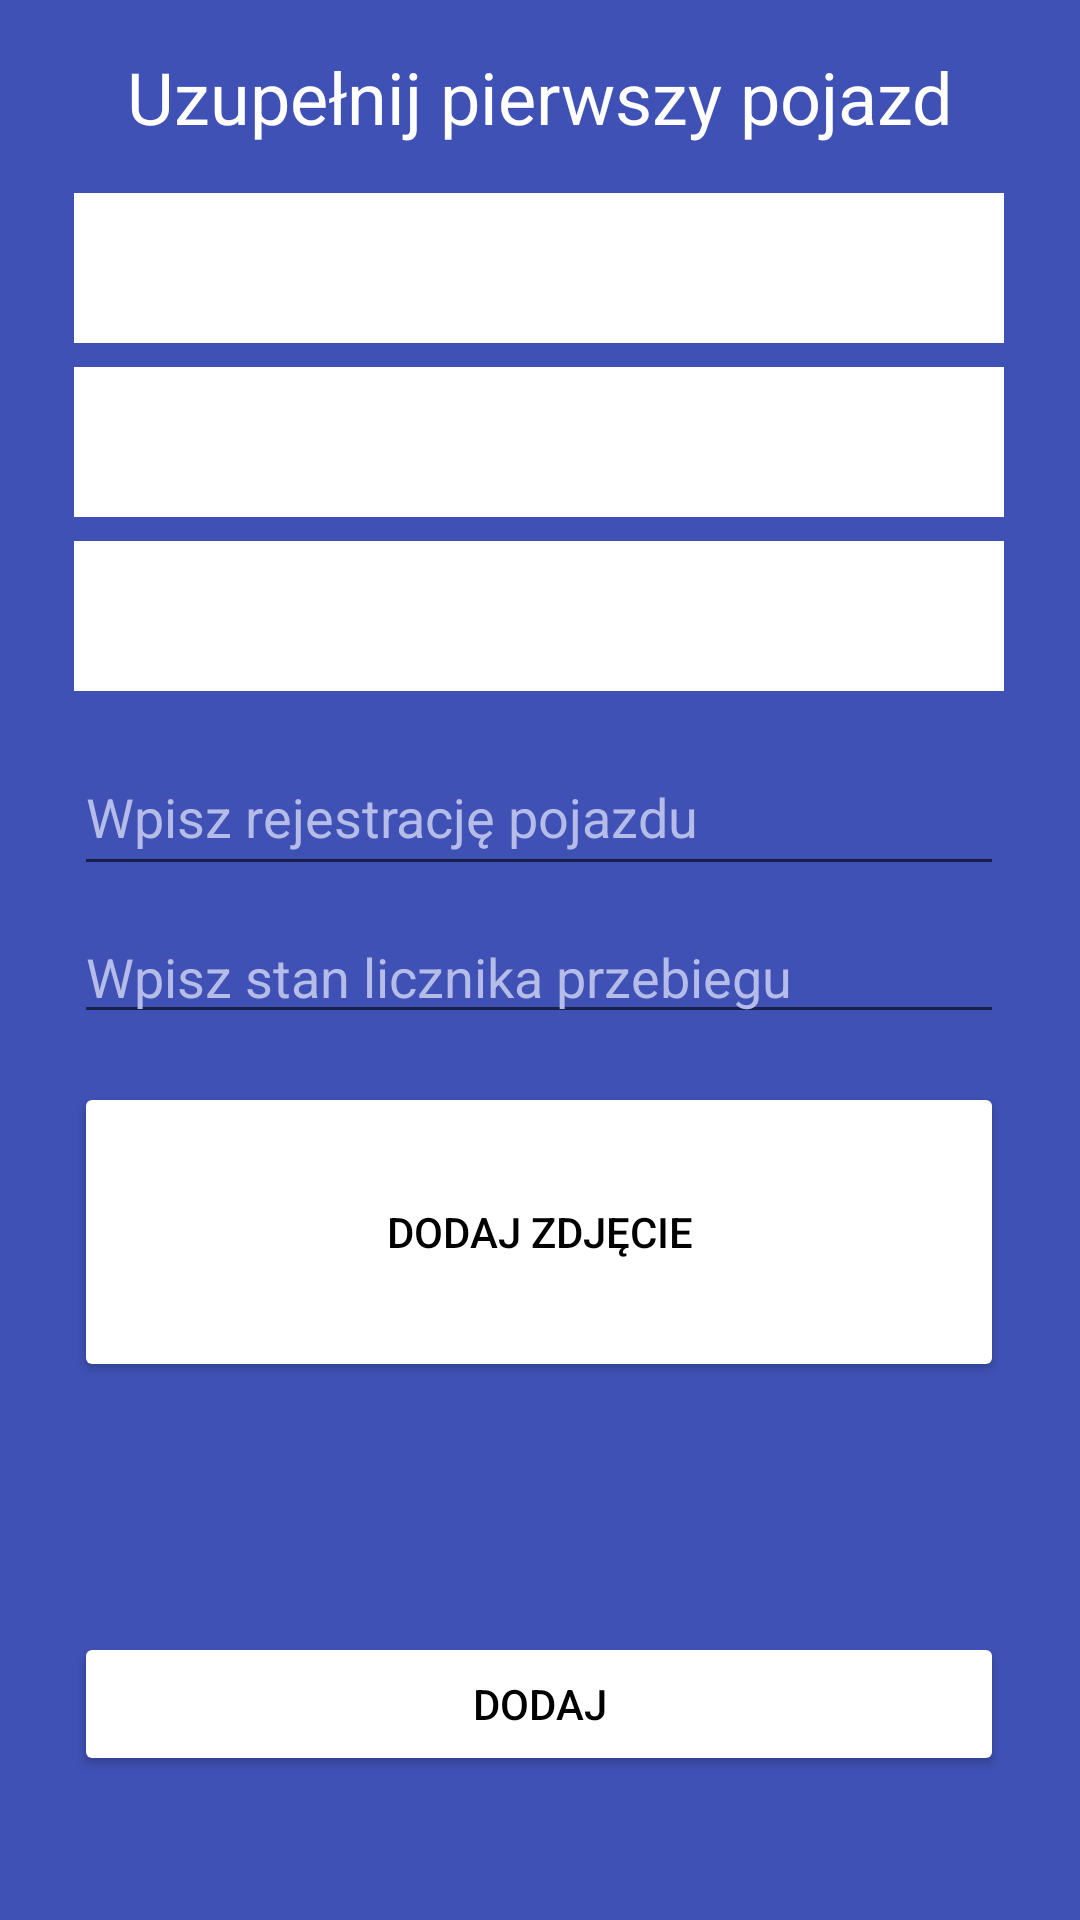

Here is an Android app screen rendered from its layout file. Give the layout XML and the strings, colors and styles it references.
<!-- AndroidManifest.xml: application theme Theme.Aplikacja -->
<!-- res/layout/second_screen.xml -->
<?xml version="1.0" encoding="utf-8"?>
<androidx.constraintlayout.widget.ConstraintLayout
    xmlns:android="http://schemas.android.com/apk/res/android"
    xmlns:app="http://schemas.android.com/apk/res-auto"
    xmlns:tools="http://schemas.android.com/tools"
    android:layout_width="match_parent"
    android:layout_height="match_parent"
    tools:context=".SecondFragment"
    android:background="@color/main">

    <ImageView
        android:id="@+id/appLogo"
        android:layout_width="wrap_content"
        android:layout_height="wrap_content"
        android:layout_marginTop="8dp"
        app:layout_constraintEnd_toEndOf="parent"
        app:layout_constraintStart_toStartOf="parent"
        app:layout_constraintTop_toTopOf="parent"
        tools:srcCompat="@drawable/ic_launcher_foreground"
        android:contentDescription="@string/logoDescription" />

    <TextView
        android:id="@+id/addFirstCarTitle"
        android:layout_width="wrap_content"
        android:layout_height="wrap_content"
        android:layout_marginTop="8dp"
        android:text="@string/secondScreen_addFirstVehicleTitle"
        android:textColor="@color/white"
        android:textSize="24sp"
        app:layout_constraintEnd_toEndOf="parent"
        app:layout_constraintStart_toStartOf="parent"
        app:layout_constraintTop_toBottomOf="@+id/appLogo" />

    <Spinner
        android:id="@+id/selectTypeSpinner"
        android:layout_width="310dp"
        android:layout_height="50dp"
        android:layout_marginTop="16dp"
        android:background="#642CFD"
        android:backgroundTint="@color/white"
        android:contextClickable="true"
        android:foregroundTint="#00000000"
        android:textAlignment="center"
        app:layout_constraintEnd_toEndOf="parent"
        app:layout_constraintHorizontal_bias="0.495"
        app:layout_constraintStart_toStartOf="parent"
        app:layout_constraintTop_toBottomOf="@+id/addFirstCarTitle"
        tools:listitem="@android:layout/select_dialog_item" />

    <Spinner
        android:id="@+id/selectBrandSpinner"
        android:layout_width="310dp"
        android:layout_height="50dp"
        android:layout_marginTop="8dp"
        android:background="#642CFD"
        android:backgroundTint="@color/white"
        android:textAlignment="center"
        app:layout_constraintEnd_toEndOf="parent"
        app:layout_constraintHorizontal_bias="0.495"
        app:layout_constraintStart_toStartOf="parent"
        app:layout_constraintTop_toBottomOf="@+id/selectTypeSpinner"
        tools:listitem="@android:layout/select_dialog_item" />

    <Spinner
        android:id="@+id/selectModelSpinner"
        android:layout_width="310dp"
        android:layout_height="50dp"
        android:layout_marginTop="8dp"
        android:background="#642CFD"
        android:backgroundTint="@color/white"
        android:textAlignment="center"
        app:layout_constraintEnd_toEndOf="parent"
        app:layout_constraintHorizontal_bias="0.495"
        app:layout_constraintStart_toStartOf="parent"
        app:layout_constraintTop_toBottomOf="@+id/selectBrandSpinner"
        tools:listitem="@android:layout/select_dialog_item" />

    <EditText
        android:id="@+id/addLicensePlateInput"
        android:layout_width="310dp"
        android:layout_height="49dp"
        android:layout_marginTop="16dp"
        android:ems="10"
        android:inputType="textPersonName"
        android:hint="@string/secondScreen_addLicensePlate"
        android:textColor="@color/white"
        android:textColorHint="@color/hintColor"
        app:layout_constraintEnd_toEndOf="parent"
        app:layout_constraintHorizontal_bias="0.495"
        app:layout_constraintStart_toStartOf="parent"
        app:layout_constraintTop_toBottomOf="@+id/selectModelSpinner"
        android:importantForAutofill="no" />

    <EditText
        android:id="@+id/addMeterStatusInput"
        android:layout_width="310dp"
        android:layout_height="wrap_content"
        android:layout_marginTop="8dp"
        android:ems="10"
        android:inputType="textPersonName"
        android:hint="@string/secondScreen_addMeterStatus"
        android:textColor="@color/white"
        android:textColorHint="@color/hintColor"
        app:layout_constraintEnd_toEndOf="parent"
        app:layout_constraintHorizontal_bias="0.495"
        app:layout_constraintStart_toStartOf="parent"
        app:layout_constraintTop_toBottomOf="@+id/addLicensePlateInput"
        android:importantForAutofill="no" />

    <Button
        android:id="@+id/addPhotoButton"
        android:layout_width="wrap_content"
        android:layout_height="wrap_content"
        android:layout_marginTop="16dp"
        android:width="310dp"
        android:height="100dp"
        android:backgroundTint="@color/white"
        android:text="@string/secondScreen_addPhoto"
        android:textColor="@color/black"
        app:layout_constraintEnd_toEndOf="parent"
        app:layout_constraintHorizontal_bias="0.495"
        app:layout_constraintStart_toStartOf="parent"
        app:layout_constraintTop_toBottomOf="@+id/addMeterStatusInput"
        app:rippleColor="@color/white" />


    <TextView
        android:id="@+id/secondScreen_warning"
        android:layout_width="wrap_content"
        android:layout_height="wrap_content"
        android:text=""
        android:textColor="@color/warning"
        app:layout_constraintBottom_toTopOf="@+id/addCarButton"
        app:layout_constraintEnd_toEndOf="parent"
        app:layout_constraintHorizontal_bias="0.504"
        app:layout_constraintStart_toStartOf="parent"
        app:layout_constraintTop_toBottomOf="@id/addPhotoButton"
        app:layout_constraintVertical_bias="1.0"
        />

    <Button
        android:id="@+id/addCarButton"
        android:layout_width="wrap_content"
        android:layout_height="wrap_content"
        android:layout_marginBottom="16dp"
        android:width="310dp"
        android:backgroundTint="@color/white"
        android:text="@string/common_add"
        android:textColor="@color/black"
        app:layout_constraintBottom_toBottomOf="parent"
        app:layout_constraintEnd_toEndOf="parent"
        app:layout_constraintHorizontal_bias="0.495"
        app:layout_constraintStart_toStartOf="parent"
        app:layout_constraintTop_toBottomOf="@+id/secondScreen_warning" />

</androidx.constraintlayout.widget.ConstraintLayout>
<!-- resources referenced by this layout -->
<resources>
  <color name="black">#FF000000</color>
  <color name="hintColor">#B6BCE8</color>
  <color name="main">#3F51B5</color>
  <color name="warning">#FFAAAA</color>
  <color name="white">#FFFFFFFF</color>
  <string name="common_add">Dodaj</string>
  <string name="logoDescription">Logo</string>
  <string name="secondScreen_addFirstVehicleTitle">Uzupełnij pierwszy pojazd</string>
  <string name="secondScreen_addLicensePlate">Wpisz rejestrację pojazdu</string>
  <string name="secondScreen_addMeterStatus">Wpisz stan licznika przebiegu</string>
  <string name="secondScreen_addPhoto">Dodaj zdjęcie</string>
  <style name="Theme.Aplikacja" parent="Theme.MaterialComponents.DayNight.DarkActionBar">
          
          <item name="colorPrimary">@color/main</item>
          <item name="colorPrimaryVariant">@color/purple_700</item>
          <item name="colorOnPrimary">@color/white</item>
          
          <item name="colorSecondary">@color/teal_200</item>
          <item name="colorSecondaryVariant">@color/teal_700</item>
          <item name="colorOnSecondary">@color/black</item>
          
          <item name="android:statusBarColor" tools:targetApi="l">?attr/colorPrimaryVariant</item>
          
      </style>
  <color name="purple_700">#FF3700B3</color>
  <color name="teal_200">#FF03DAC5</color>
  <color name="teal_700">#FF018786</color>
</resources>
